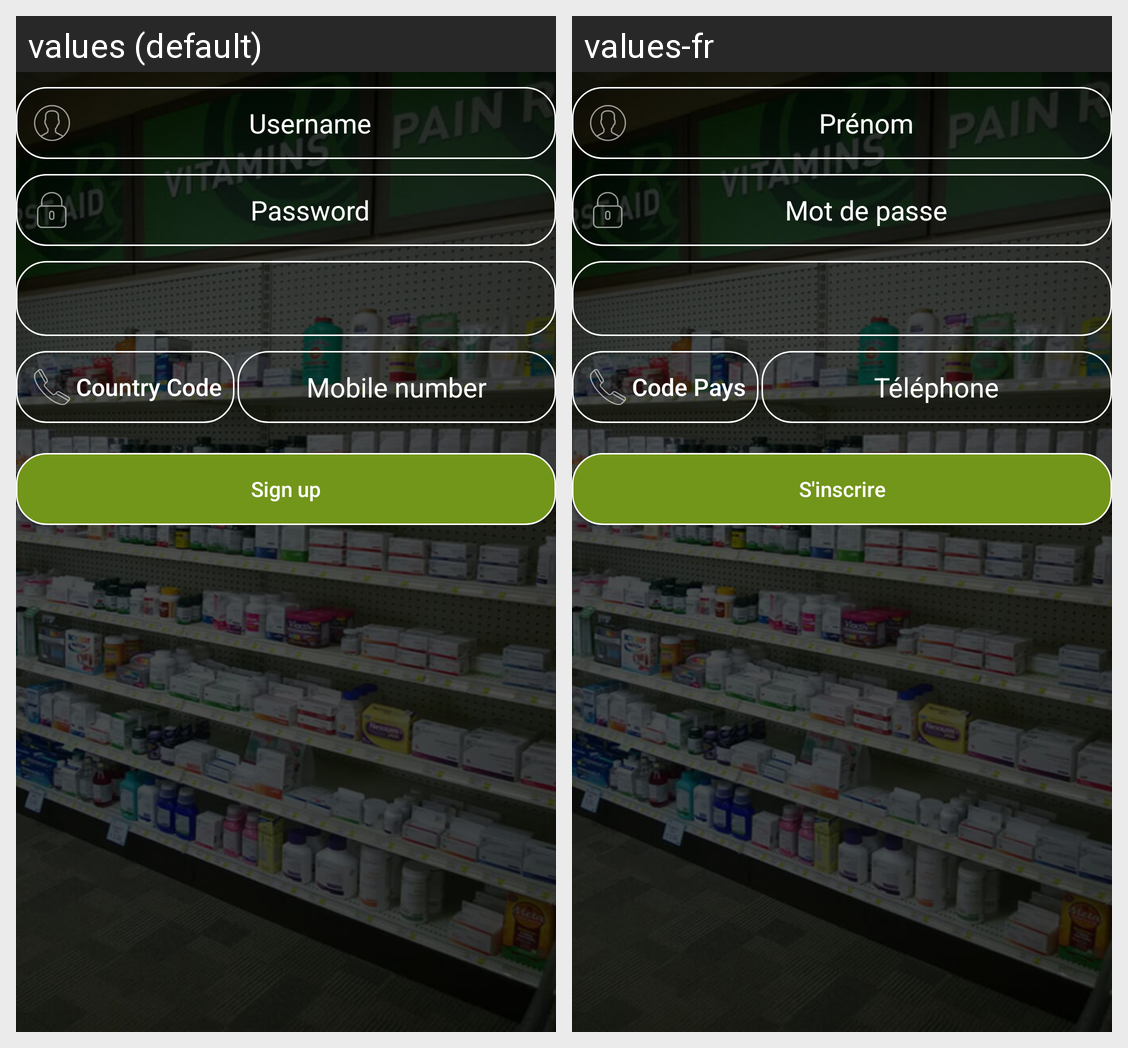

This grid shows one Android layout under two languages. Give, for every string resource on the screen, its name, the default text and each shown locale's text.
Android screen res/layout/activity_sign_up.xml rendered under 2 locales, left to right: values (default), values-fr. Device: Nexus 5 (rendered at 1080×1920; each locale shown at half size, 540×960, under a caption strip naming it); theme AppTheme.
Strings drawn on this screen, with the default value and each locale's value (text and hints the layout hard-codes, and strings that could not be matched under every locale, appear in the picture but are not listed):

str_username
  values: Username
  values-fr: Prénom

str_mb_no
  values: Mobile number
  values-fr: Téléphone

str_password
  values: Password
  values-fr: Mot de passe

country_code
  values: Country Code
  values-fr: Code Pays

str_sign_up
  values: Sign up
  values-fr: S'inscrire
